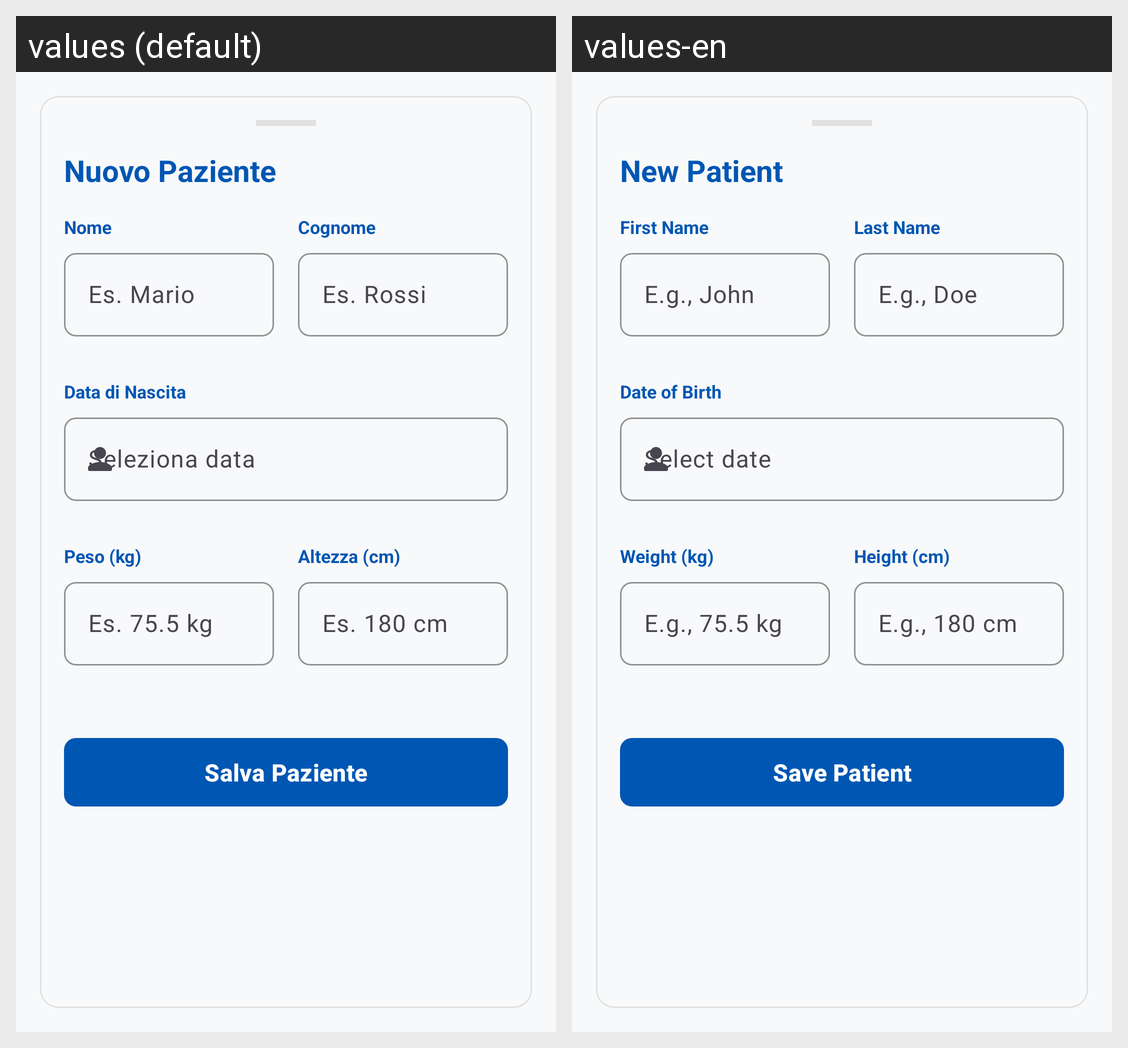

The same Android screen rendered under two of its app's locales, left to right. List the strings drawn on it with the default value and each locale's translation.
Android screen res/layout/bottom_sheet_nuovo_paziente.xml rendered under 2 locales, left to right: values (default), values-en. Device: Nexus 5 (rendered at 1080×1920; each locale shown at half size, 540×960, under a caption strip naming it); theme Theme.DrugDose.
Strings drawn on this screen, with the default value and each locale's value (text and hints the layout hard-codes, and strings that could not be matched under every locale, appear in the picture but are not listed):

nuovo_paziente
  values: Nuovo Paziente
  values-en: New Patient

nome
  values: Nome
  values-en: First Name

es_nome
  values: Es. Mario
  values-en: E.g., John

cognome
  values: Cognome
  values-en: Last Name

es_cognome
  values: Es. Rossi
  values-en: E.g., Doe

data_nascita
  values: Data di Nascita
  values-en: Date of Birth

es_data_nascita
  values: Seleziona data
  values-en: Select date

peso_kg
  values: Peso (kg)
  values-en: Weight (kg)

es_peso
  values: Es. 75.5 kg
  values-en: E.g., 75.5 kg

altezza_cm
  values: Altezza (cm)
  values-en: Height (cm)

es_altezza
  values: Es. 180 cm
  values-en: E.g., 180 cm

salva_paziente
  values: Salva Paziente
  values-en: Save Patient
